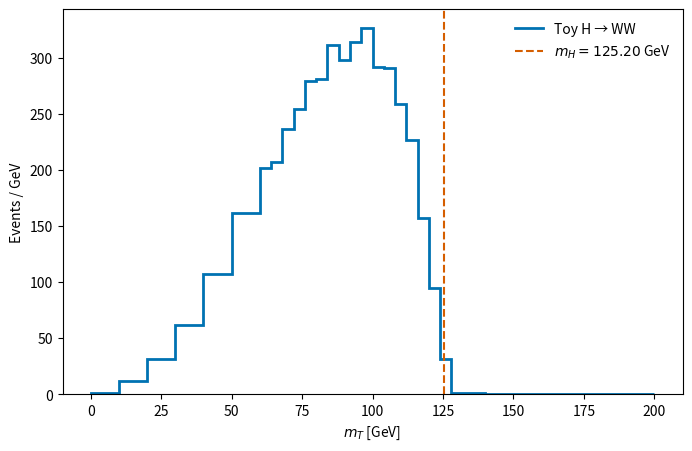

Write Python code to recreate this figure.
import sys
IN_COLAB = "google.colab" in sys.modules
if IN_COLAB:
    get_ipython().run_line_magic("pip", "install -q numpy matplotlib")

import numpy as np
import matplotlib.pyplot as plt
rng=np.random.default_rng(42)
m_H=125.20  # GeV, value used in the book
N=20000
truth=m_H*rng.beta(3.5,1.8,N)
m_T=truth+rng.normal(0,3,N)  # toy detector resolution
edges=np.r_[np.arange(0,60,10),np.arange(60,132,4),np.arange(140,201,20)]
edges=np.unique(edges)
counts,_=np.histogram(m_T,bins=edges)
density=counts/np.diff(edges)
fig,ax=plt.subplots(figsize=(8,5))
ax.stairs(density,edges,color='#0072B2',linewidth=2,label='Toy H → WW')
ax.axvline(m_H,color='#D55E00',ls='--',label=r'$m_H=125.20$ GeV')
ax.set_xlabel(r'$m_T$ [GeV]');ax.set_ylabel('Events / GeV')
ax.legend(frameon=False);fig.savefig('variable_mt.png',dpi=150,bbox_inches='tight')
plt.show()
print('Bin widths [GeV]:',np.unique(np.diff(edges)))

assert len(counts)==len(edges)-1 and np.all(np.diff(edges)>0)
